Dataset: data (GitHub, htthao12/benhcay). Classes: anthracnose, aphids, healthy, powdery mildew, rust, scorch sunburn, yellowing wilt.

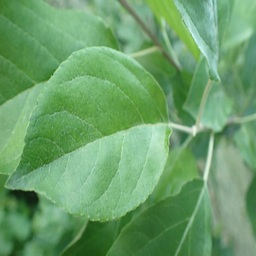
Label: healthy

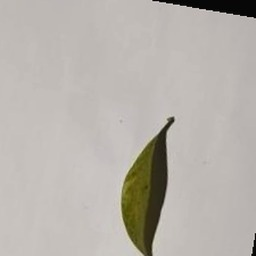
Label: yellowing wilt

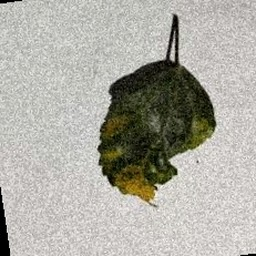
Label: scorch sunburn

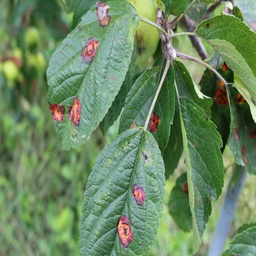
Label: rust

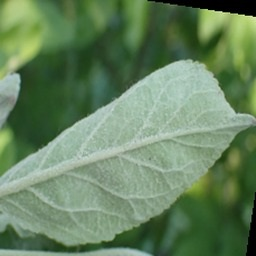
Label: powdery mildew

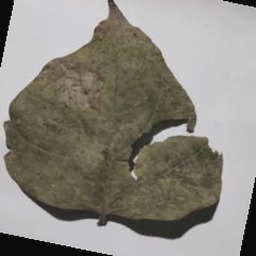
Label: anthracnose
